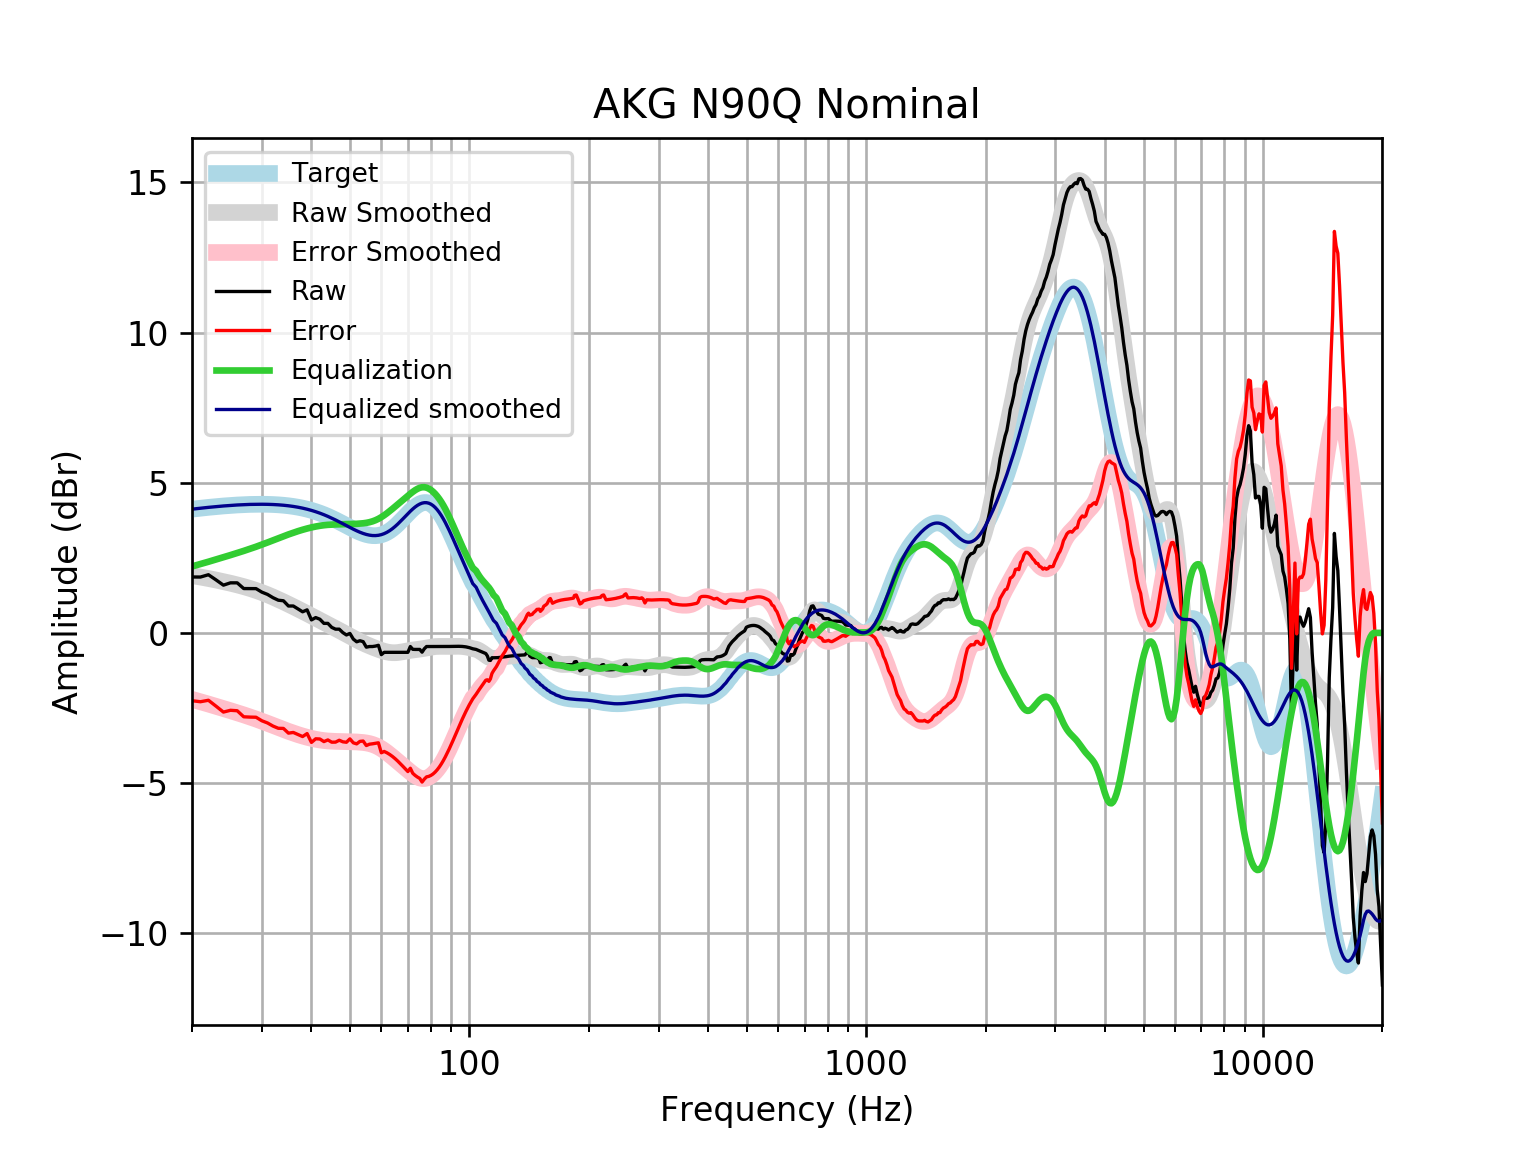

The table this chart was drawn from, first rows:
frequency, raw, error, smoothed, error_smoothed, equalization, equalized_raw, equalized_smoothed, target
20, 1.862, -2.259, 1.907, -2.213, 2.213, 4.075, 4.121, 4.121
21, 1.86, -2.292, 1.86, -2.292, 2.292, 4.152, 4.152, 4.152
22, 1.937, -2.244, 1.811, -2.37, 2.37, 4.307, 4.18, 4.18
23, 1.763, -2.442, 1.76, -2.445, 2.445, 4.209, 4.205, 4.205
24, 1.59, -2.637, 1.708, -2.519, 2.519, 4.109, 4.227, 4.227
25, 1.667, -2.578, 1.654, -2.591, 2.591, 4.258, 4.245, 4.245
26, 1.667, -2.592, 1.599, -2.661, 2.661, 4.328, 4.259, 4.259
27, 1.477, -2.794, 1.541, -2.73, 2.73, 4.206, 4.271, 4.271
28, 1.474, -2.804, 1.48, -2.799, 2.799, 4.273, 4.279, 4.278
29, 1.474, -2.809, 1.414, -2.869, 2.869, 4.343, 4.283, 4.283
30, 1.357, -2.927, 1.344, -2.94, 2.94, 4.296, 4.284, 4.284
31, 1.281, -3, 1.27, -3.011, 3.011, 4.292, 4.281, 4.281
32, 1.172, -3.103, 1.193, -3.082, 3.082, 4.254, 4.275, 4.275
33, 1.088, -3.177, 1.114, -3.151, 3.151, 4.239, 4.265, 4.265
34, 1.07, -3.181, 1.035, -3.217, 3.217, 4.286, 4.251, 4.251
35, 0.8956, -3.338, 0.9547, -3.278, 3.278, 4.174, 4.233, 4.233
36, 0.8956, -3.316, 0.8754, -3.336, 3.336, 4.231, 4.211, 4.211
37, 0.7992, -3.386, 0.797, -3.388, 3.388, 4.187, 4.185, 4.185
38, 0.7028, -3.452, 0.7195, -3.435, 3.435, 4.137, 4.154, 4.155
39, 0.7666, -3.353, 0.6429, -3.476, 3.476, 4.243, 4.119, 4.12
40, 0.4328, -3.648, 0.5673, -3.512, 3.512, 3.945, 4.079, 4.08
41, 0.5099, -3.527, 0.4931, -3.542, 3.542, 4.052, 4.035, 4.037
42, 0.4555, -3.533, 0.4205, -3.567, 3.567, 4.022, 3.987, 3.989
43, 0.3171, -3.62, 0.3498, -3.585, 3.585, 3.903, 3.935, 3.937
44, 0.3171, -3.564, 0.281, -3.599, 3.599, 3.916, 3.88, 3.881
45, 0.1831, -3.64, 0.2139, -3.607, 3.607, 3.79, 3.821, 3.823
46, 0.1242, -3.638, 0.1479, -3.612, 3.612, 3.737, 3.76, 3.762
47, 0.1242, -3.575, 0.08259, -3.615, 3.615, 3.74, 3.698, 3.7
48, 0.009155, -3.627, 0.01759, -3.617, 3.617, 3.626, 3.635, 3.636
49, -0.06859, -3.642, -0.04703, -3.619, 3.619, 3.551, 3.572, 3.574
50, -0.01758, -3.53, -0.1107, -3.622, 3.622, 3.605, 3.512, 3.512
51, -0.2065, -3.66, -0.1726, -3.626, 3.626, 3.42, 3.454, 3.454
52, -0.2957, -3.696, -0.2317, -3.632, 3.632, 3.336, 3.4, 3.4
53, -0.2614, -3.613, -0.2872, -3.639, 3.639, 3.378, 3.352, 3.351
54, -0.2919, -3.602, -0.3387, -3.65, 3.65, 3.358, 3.311, 3.31
55, -0.4749, -3.751, -0.3864, -3.665, 3.665, 3.19, 3.279, 3.276
56, -0.4543, -3.707, -0.4308, -3.686, 3.686, 3.232, 3.255, 3.253
57, -0.4543, -3.693, -0.4725, -3.715, 3.715, 3.26, 3.242, 3.239
58, -0.4393, -3.676, -0.5119, -3.752, 3.752, 3.313, 3.24, 3.237
59, -0.4138, -3.66, -0.5488, -3.799, 3.799, 3.385, 3.25, 3.246
60, -0.7242, -3.992, -0.5825, -3.854, 3.854, 3.13, 3.272, 3.268
61, -0.6471, -3.948, -0.6116, -3.917, 3.917, 3.27, 3.305, 3.301
62, -0.6471, -3.993, -0.6348, -3.985, 3.985, 3.338, 3.35, 3.346
63, -0.6471, -4.049, -0.651, -4.057, 4.057, 3.41, 3.406, 3.402
64, -0.6471, -4.115, -0.6595, -4.131, 4.131, 3.484, 3.471, 3.468
65, -0.6471, -4.189, -0.6603, -4.205, 4.205, 3.558, 3.545, 3.542
66, -0.6471, -4.269, -0.6543, -4.279, 4.279, 3.632, 3.625, 3.622
67, -0.6471, -4.355, -0.6429, -4.352, 4.352, 3.705, 3.709, 3.707
68, -0.6471, -4.443, -0.628, -4.424, 4.424, 3.777, 3.796, 3.796
69, -0.6471, -4.531, -0.6118, -4.496, 4.496, 3.849, 3.884, 3.884
70, -0.6471, -4.617, -0.5959, -4.565, 4.565, 3.918, 3.97, 3.97
71, -0.4543, -4.507, -0.5818, -4.633, 4.633, 4.178, 4.051, 4.053
72, -0.5464, -4.675, -0.5699, -4.696, 4.696, 4.149, 4.126, 4.128
73, -0.5507, -4.746, -0.5597, -4.752, 4.752, 4.201, 4.192, 4.195
74, -0.5507, -4.802, -0.5502, -4.798, 4.798, 4.247, 4.248, 4.251
75, -0.5507, -4.846, -0.5401, -4.831, 4.831, 4.281, 4.291, 4.295
76, -0.6422, -4.968, -0.5285, -4.85, 4.85, 4.208, 4.321, 4.325
77, -0.5289, -4.87, -0.5151, -4.851, 4.851, 4.322, 4.336, 4.341
78, -0.4543, -4.795, -0.5003, -4.836, 4.836, 4.382, 4.336, 4.34
79, -0.4543, -4.778, -0.4855, -4.805, 4.805, 4.351, 4.32, 4.324
... 553 more rows
